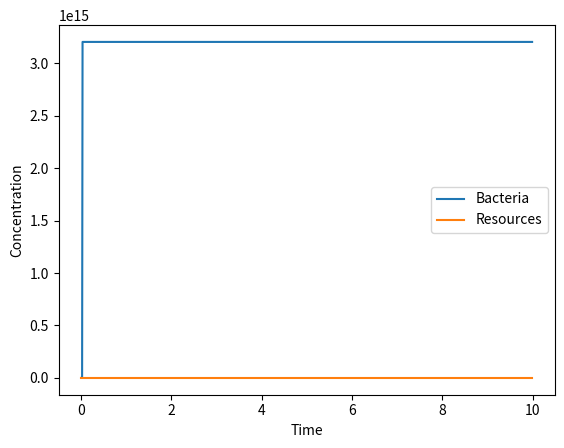

Generate this figure with matplotlib:
### 1 Bacteria type with resource depletion using Runge-Kutta 4th

import numpy as np
import matplotlib.pyplot as plt

def rk4_bacteria_resource(mu, k_F, del_F, b0, F0, t0, tf, dt):
    """
    Solves the bacteria + resource ODE system using 4th order Runge-Kutta.

    Parameters:
    - mu: growth rate
    - k_F: half-saturation constant
    - del_F: resource depletion factor
    - b0: initial bacteria amount
    - F0: initial food/resource amount
    - t0: initial time
    - tf: final time
    - dt: time step

    Returns:
    - t: array of time points
    - b: array of bacteria concentrations
    - F: array of resource concentrations
    """
    t = np.arange(t0, tf, dt) #array of time points
    # Bacteria
    b = np.empty_like(t) # array for storing bacteria values
    # Food
    F = np.empty_like(t) # array for resource values

    # Initial Conditions
    b[0] = b0 # initial value of bacteria
    F[0] = F0 # initial amount of resources

    # Main Loop
    for i in range(1, len(t)):
        k1_b= mu * b[i-1] * (F[i-1]/(F[i-1] + k_F))
        k1_f = -mu * b[i-1] * (F[i-1]/(F[i-1] + k_F)) * del_F

        k2_b = mu * (b[i-1] + 0.5 * dt * k1_b) * ((F[i-1] + 0.5 * dt * k1_f)/(F[i-1] + (0.5 * dt * k1_f) + k_F))
        k2_f = -mu * (b[i-1] + 0.5 * dt * k1_b) * ((F[i-1] + 0.5 * dt * k1_f)/(F[i-1] + (0.5 * dt * k1_f) + k_F)) * del_F

        k3_b = mu * (b[i-1] + 0.5 * dt * k2_b) * ((F[i-1] + 0.5 * dt * k2_f)/(F[i-1] + (0.5 * dt * k2_f) + k_F))
        k3_f = -mu * (b[i-1] + 0.5 * dt * k2_b) * ((F[i-1] + 0.5 * dt * k2_f)/(F[i-1] + (0.5 * dt * k2_f) + k_F)) * del_F
        
        k4_b = mu * (b[i-1] + dt * k3_b) * ((F[i-1] + dt * k3_f)/(F[i-1] + (dt * k3_f) + k_F))
        k4_f = -mu * (b[i-1] + dt * k3_b) * ((F[i-1] + dt * k3_f)/(F[i-1] + (dt * k3_f) + k_F)) * del_F

        # Update
        b[i] = b[i-1] + (dt/6) * (k1_b + 2*k2_b + 2*k3_b + k4_b)
        F[i] = F[i-1] + (dt/6) * (k1_f + 2*k2_f + 2*k3_f + k4_f)

    return t, b, F


def rk4_bacteria_phage(mu, k_F, del_F, b0, F0, t0, tf, dt, phi, eta, del_p, p0):
    import numpy as np

    t = np.arange(t0, tf, dt)
    b = np.empty_like(t)
    F = np.empty_like(t)
    p = np.empty_like(t)

    b[0] = b0
    F[0] = F0
    p[0] = p0

    for i in range(1, len(t)):
        # Current values
        b0_i = b[i-1]
        F0_i = F[i-1]
        p0_i = p[i-1]

        # --- k1 ---
        k1_b = mu * b0_i * (F0_i / (F0_i + k_F)) - phi * p0_i * b0_i
        k1_f = -mu * b0_i * (F0_i / (F0_i + k_F)) * del_F
        k1_p = eta * p0_i * b0_i - del_p * p0_i

        # --- k2 ---
        b1 = b0_i + 0.5 * dt * k1_b
        F1 = F0_i + 0.5 * dt * k1_f
        p1 = p0_i + 0.5 * dt * k1_p

        k2_b = mu * b1 * (F1 / (F1 + k_F)) - phi * p1 * b1
        k2_f = -mu * b1 * (F1 / (F1 + k_F)) * del_F
        k2_p = eta * p1 * b1 - del_p * p1

        # --- k3 ---
        b2 = b0_i + 0.5 * dt * k2_b
        F2 = F0_i + 0.5 * dt * k2_f
        p2 = p0_i + 0.5 * dt * k2_p

        k3_b = mu * b2 * (F2 / (F2 + k_F)) - phi * p2 * b2
        k3_f = -mu * b2 * (F2 / (F2 + k_F)) * del_F
        k3_p = eta * p2 * b2 - del_p * p2

        # --- k4 ---
        b3 = b0_i + dt * k3_b
        F3 = F0_i + dt * k3_f
        p3 = p0_i + dt * k3_p

        k4_b = mu * b3 * (F3 / (F3 + k_F)) - phi * p3 * b3
        k4_f = -mu * b3 * (F3 / (F3 + k_F)) * del_F
        k4_p = eta * p3 * b3 - del_p * p3

        # --- Update ---
        b[i] = b0_i + (dt/6) * (k1_b + 2*k2_b + 2*k3_b + k4_b)
        F[i] = F0_i + (dt/6) * (k1_f + 2*k2_f + 2*k3_f + k4_f)
        p[i] = p0_i + (dt/6) * (k1_p + 2*k2_p + 2*k3_p + k4_p)

        # Prevent numerical blow-up
        b[i] = max(b[i], 0)
        F[i] = max(F[i], 0)
        p[i] = max(p[i], 0)

    return t, b, F, p

# Parameters
mu = 0.5 # bacterial growth rate
k_F = 5 # half-saturation constant - The resource concentration where growth rate is half-maximal
del_F = 0.9 # resource depletion factor - How much resource is consumed per unit bacterial growth
b0 = 50
F0 = 10000
t0 = 0
tf = 10
dt = 0.01
phi = 1e-10 #infectivity
eta = 100
del_p = 0.001
p0 = 100

# Run solver
#t, b, F = rk4_bacteria_resource(mu, k_F, del_F, b0, F0, t0, tf, dt)
t, b, F, p = rk4_bacteria_phage(mu, k_F, del_F, b0, F0, t0, tf, dt, phi, eta, del_p, p0)

# Plot
plt.plot(t, b, label='Bacteria')
plt.plot(t, F, label='Resources')
#plt.plot(t, p, label='Phage')
#plt.yscale('log')
#plt.ylim(0, 10000)
#plt.xlim(t0, tf)
plt.xlabel('Time')
plt.ylabel('Concentration')
plt.legend()
plt.show()

#Resources are dropping almost immediately to 0?